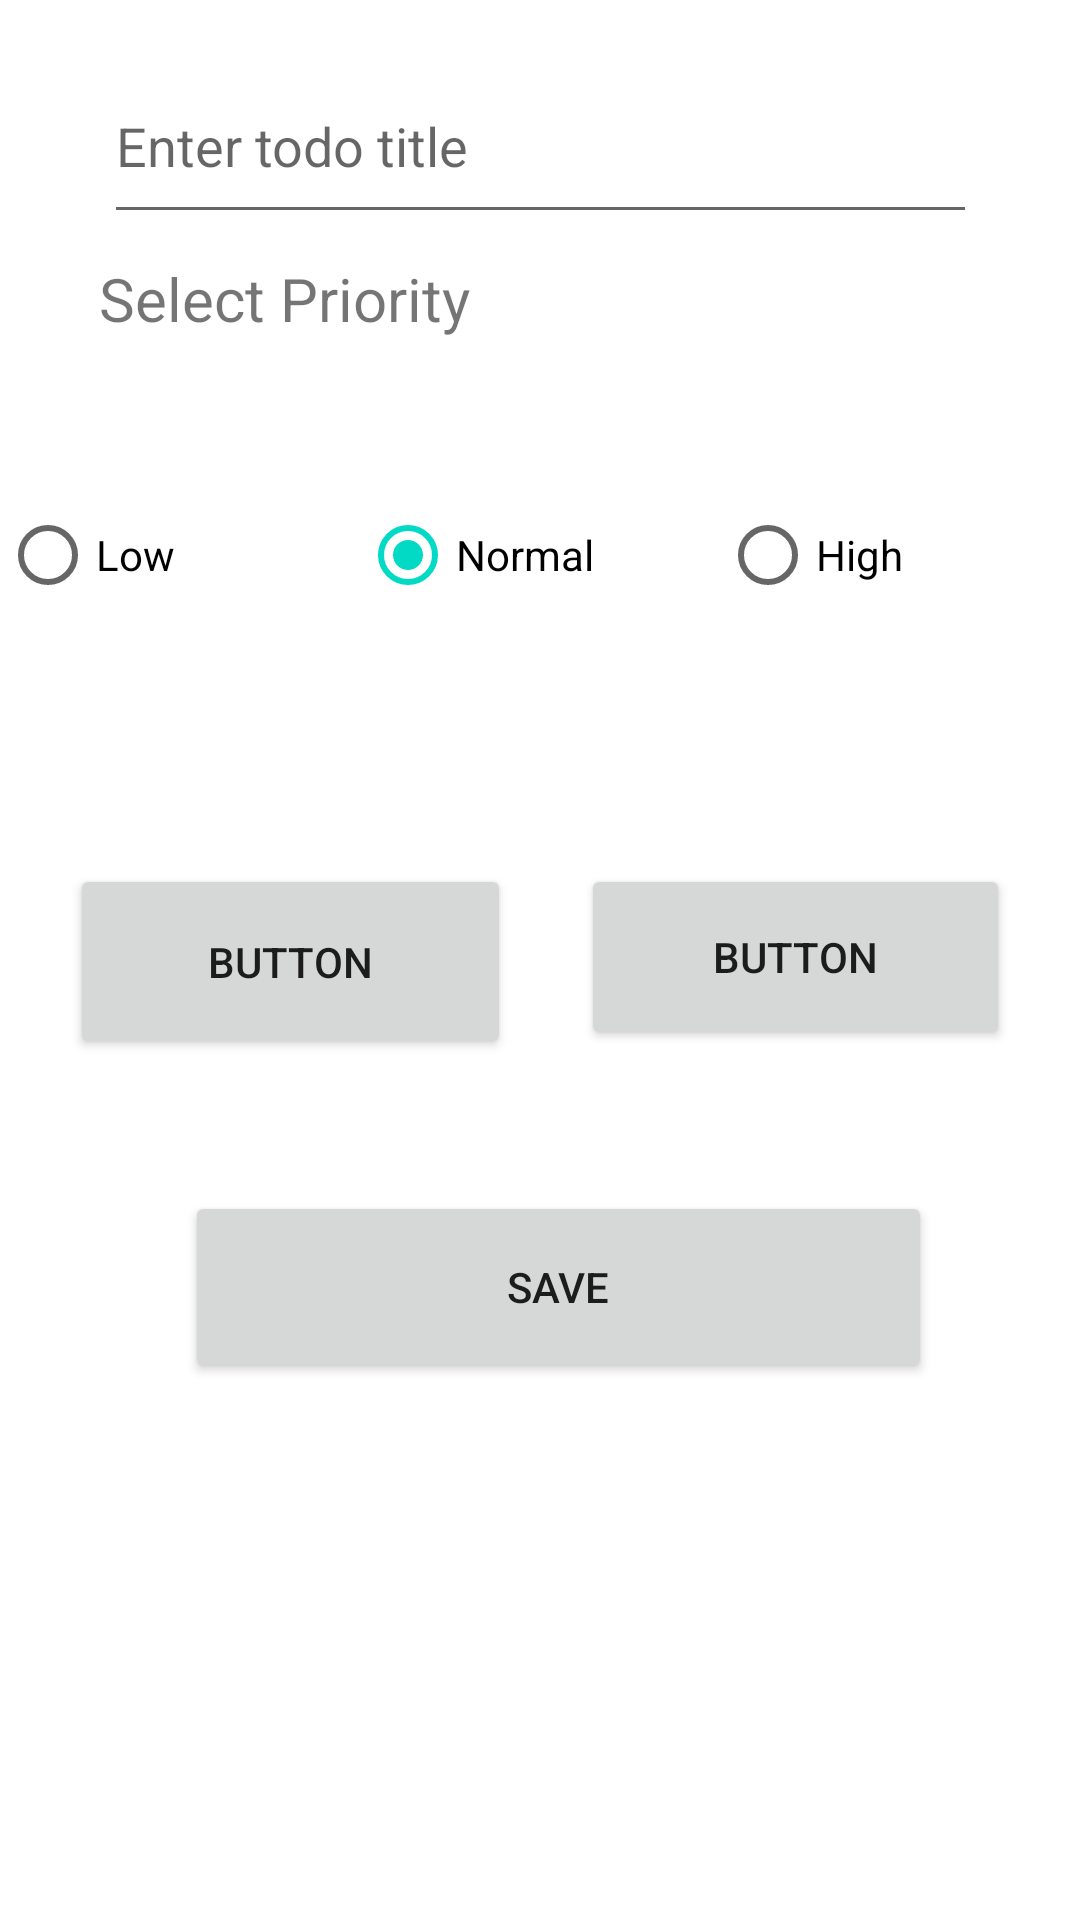

The Android layout XML behind this screen, and the referenced resources:
<!-- AndroidManifest.xml: application theme Theme.TodoAppB1 -->
<!-- res/layout/fragment_create_toto.xml -->
<?xml version="1.0" encoding="utf-8"?>
<layout xmlns:android="http://schemas.android.com/apk/res/android"
    xmlns:app="http://schemas.android.com/apk/res-auto"
    xmlns:tools="http://schemas.android.com/tools">

    <data>

    </data>

    <androidx.constraintlayout.widget.ConstraintLayout
        android:layout_width="match_parent"
        android:layout_height="match_parent"
        tools:context=".ui.CreateTotoFragment">

        <EditText
            android:id="@+id/name"
            android:layout_width="291dp"
            android:layout_height="62dp"
            android:layout_marginTop="16dp"
            android:ems="10"
            android:hint="Enter todo title"
            android:inputType="textPersonName"
            app:layout_constraintEnd_toEndOf="parent"
            app:layout_constraintStart_toStartOf="parent"
            app:layout_constraintTop_toTopOf="parent" />

        <TextView
            android:id="@+id/textView"
            android:layout_width="wrap_content"
            android:layout_height="wrap_content"
            android:layout_marginTop="8dp"
            android:text="Select Priority"
            android:textSize="20sp"
            app:layout_constraintEnd_toEndOf="parent"
            app:layout_constraintHorizontal_bias="0.139"
            app:layout_constraintStart_toStartOf="parent"
            app:layout_constraintTop_toBottomOf="@+id/name" />

        <RadioGroup
            android:id="@+id/radioGroup"
            android:layout_width="match_parent"
            android:layout_height="67dp"
            android:layout_marginTop="48dp"
            android:orientation="horizontal"
            app:layout_constraintEnd_toEndOf="parent"
            app:layout_constraintStart_toStartOf="parent"
            app:layout_constraintTop_toBottomOf="@+id/textView">

            <RadioButton
                android:id="@+id/radioButton"
                android:layout_width="0dp"
                android:layout_height="wrap_content"
                android:layout_weight="1"
                android:checked="false"
                android:text="Low" />

            <RadioButton
                android:id="@+id/normal"
                android:layout_width="0dp"
                android:layout_height="wrap_content"
                android:layout_weight="1"
                android:checked="true"
                android:text="Normal" />

            <RadioButton
                android:id="@+id/heigh"
                android:layout_width="0dp"
                android:layout_height="wrap_content"
                android:layout_weight="1"
                android:text="High" />
        </RadioGroup>

        <Button
            android:id="@+id/dateBV"
            android:layout_width="147dp"
            android:layout_height="65dp"
            android:layout_marginTop="60dp"
            android:text="Button"
            app:layout_constraintEnd_toStartOf="@+id/timeBV"
            app:layout_constraintHorizontal_bias="0.5"
            app:layout_constraintStart_toStartOf="parent"
            app:layout_constraintTop_toBottomOf="@+id/radioGroup" />

        <Button
            android:id="@+id/timeBV"
            android:layout_width="143dp"
            android:layout_height="62dp"
            android:text="Button"
            app:layout_constraintEnd_toEndOf="parent"
            app:layout_constraintHorizontal_bias="0.5"
            app:layout_constraintStart_toEndOf="@+id/dateBV"
            app:layout_constraintTop_toTopOf="@+id/dateBV" />

        <Button
            android:id="@+id/saveBV"
            android:layout_width="249dp"
            android:layout_height="64dp"
            android:layout_marginTop="44dp"
            android:text="Save"
            app:layout_constraintEnd_toEndOf="parent"
            app:layout_constraintHorizontal_bias="0.555"
            app:layout_constraintStart_toStartOf="parent"
            app:layout_constraintTop_toBottomOf="@+id/dateBV" />

    </androidx.constraintlayout.widget.ConstraintLayout>
</layout>
<!-- resources referenced by this layout -->
<resources>
  <style name="Theme.TodoAppB1" parent="Theme.MaterialComponents.DayNight.DarkActionBar">
          
          <item name="colorPrimary">@color/purple_500</item>
          <item name="colorPrimaryVariant">@color/purple_700</item>
          <item name="colorOnPrimary">@color/white</item>
          
          <item name="colorSecondary">@color/teal_200</item>
          <item name="colorSecondaryVariant">@color/teal_700</item>
          <item name="colorOnSecondary">@color/black</item>
          
          <item name="android:statusBarColor" tools:targetApi="l">?attr/colorPrimaryVariant</item>
          
      </style>
  <!-- not gathered from this repository: default colours our renderer supplied (Android Studio template values) -->
  <color name="purple_500">#FF6200EE</color>
  <color name="purple_700">#FF3700B3</color>
  <color name="teal_200">#FF03DAC5</color>
  <color name="teal_700">#FF018786</color>
  <color name="black">#FF000000</color>
  <color name="white">#FFFFFFFF</color>
</resources>
